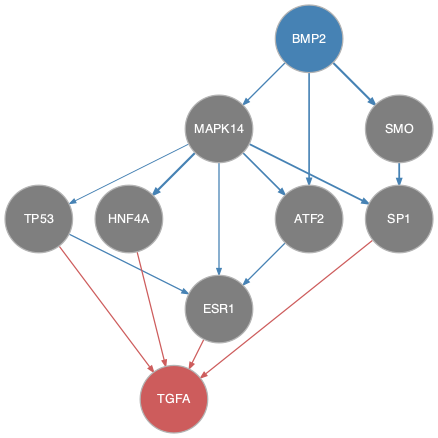

The file beside this chart, header and first rows:
from	to
ATF2	ESR1
BMP2	ATF2
BMP2	MAPK14
BMP2	SMO
MAPK14	ATF2
MAPK14	ESR1
MAPK14	HNF4A
MAPK14	SP1
MAPK14	TP53
SMO	SP1
TP53	ESR1
ESR1	TGFA
HNF4A	TGFA
SP1	TGFA
TP53	TGFA
